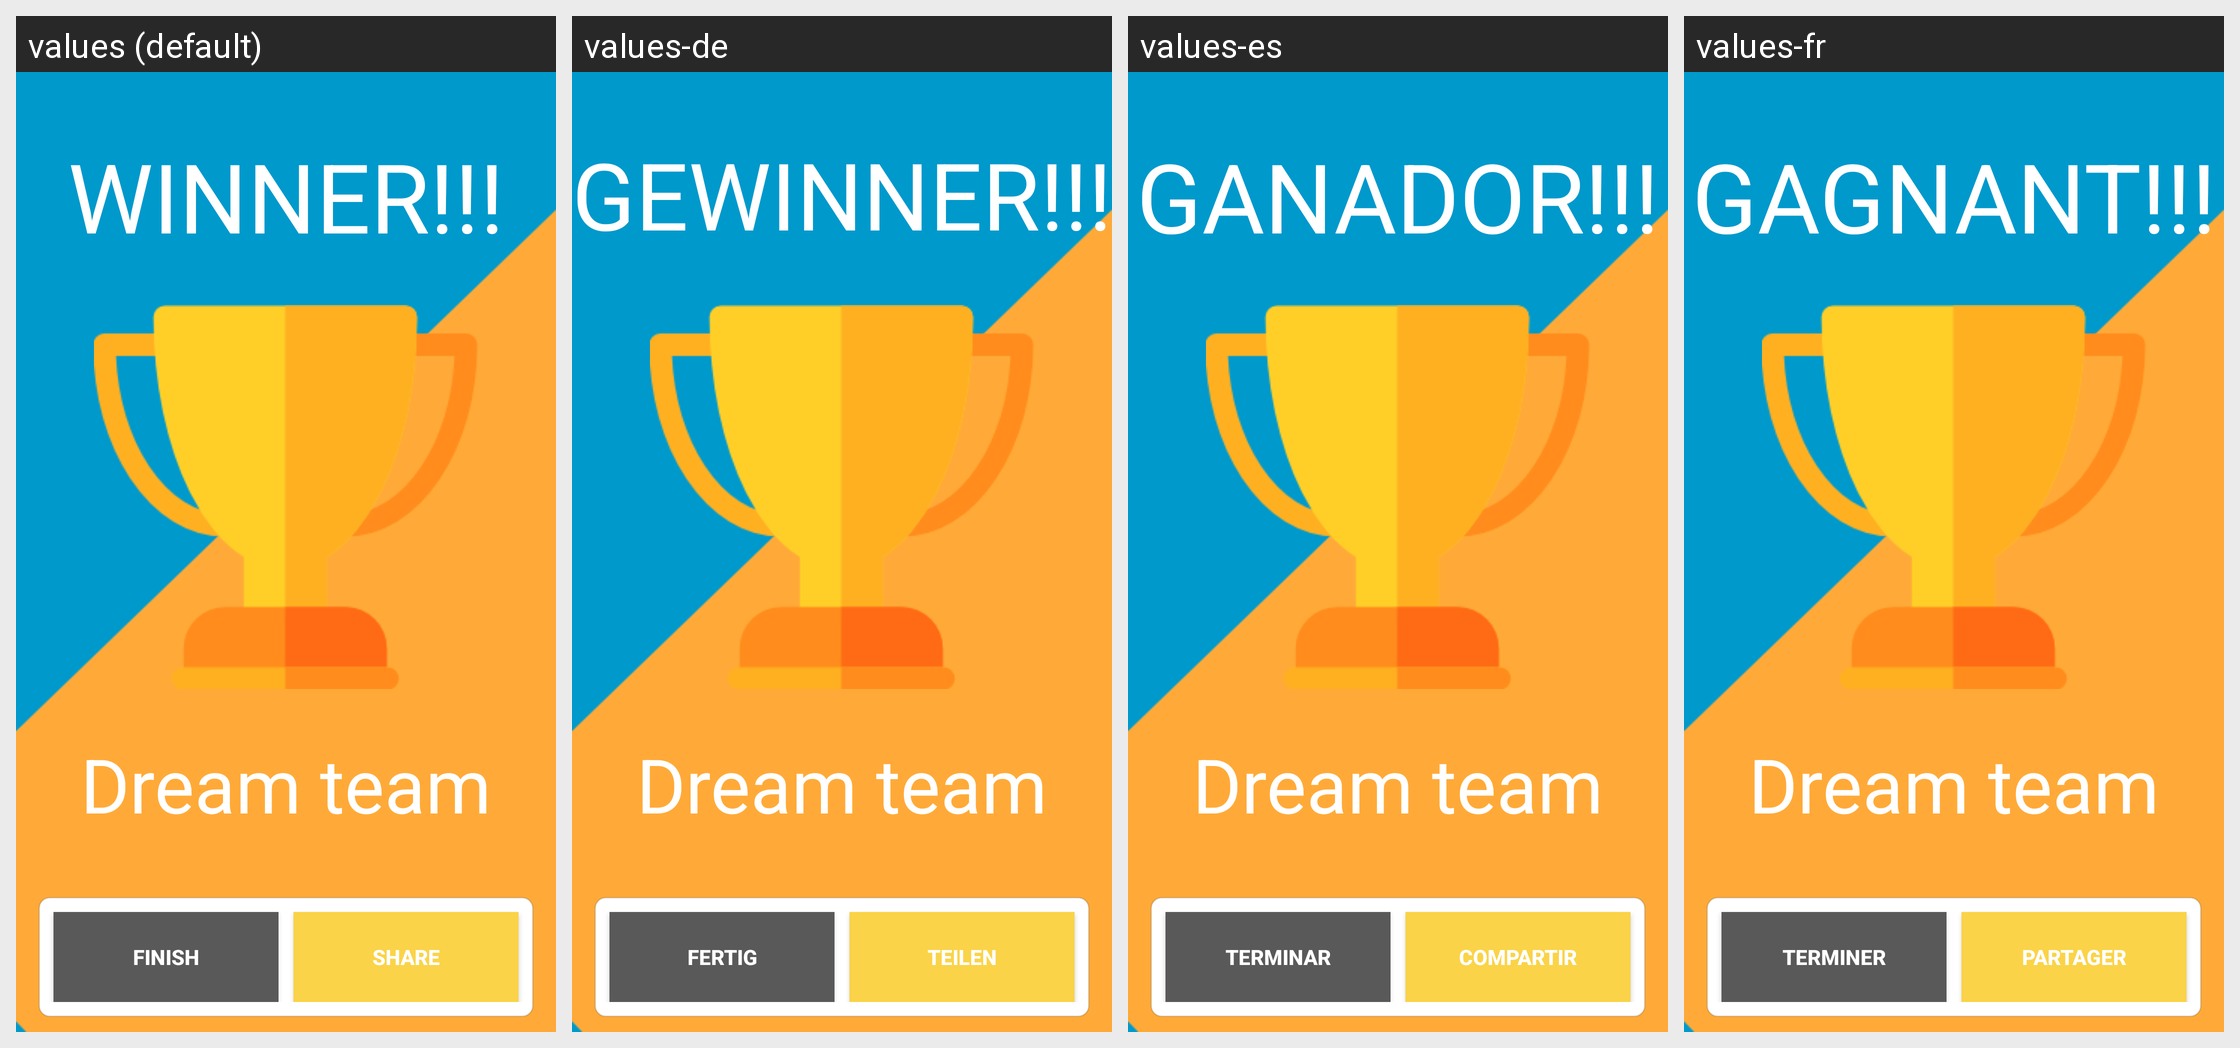

The same Android screen rendered under several of its app's locales, left to right. List the strings drawn on it with the default value and each locale's translation.
Android screen res/layout/activity_winner.xml rendered under 4 locales, left to right: values (default), values-de, values-es, values-fr. Device: Nexus 5 (rendered at 1080×1920; each locale shown at half size, 540×960, under a caption strip naming it); theme AppTheme.NoActionBar.
Other locales in the repository, not shown: values-bs, values-hr, values-it, values-sr, values-sr-rME.
Strings drawn on this screen, with the default value and each locale's value (text and hints the layout hard-codes, and strings that could not be matched under every locale, appear in the picture but are not listed):

winner
  values: WINNER!!!
  values-de: GEWINNER!!!
  values-es: GANADOR!!!
  values-fr: GAGNANT!!!

finish
  values: FINISH
  values-de: FERTIG
  values-es: TERMINAR
  values-fr: TERMINER

share
  values: SHARE
  values-de: TEILEN
  values-es: COMPARTIR
  values-fr: PARTAGER
